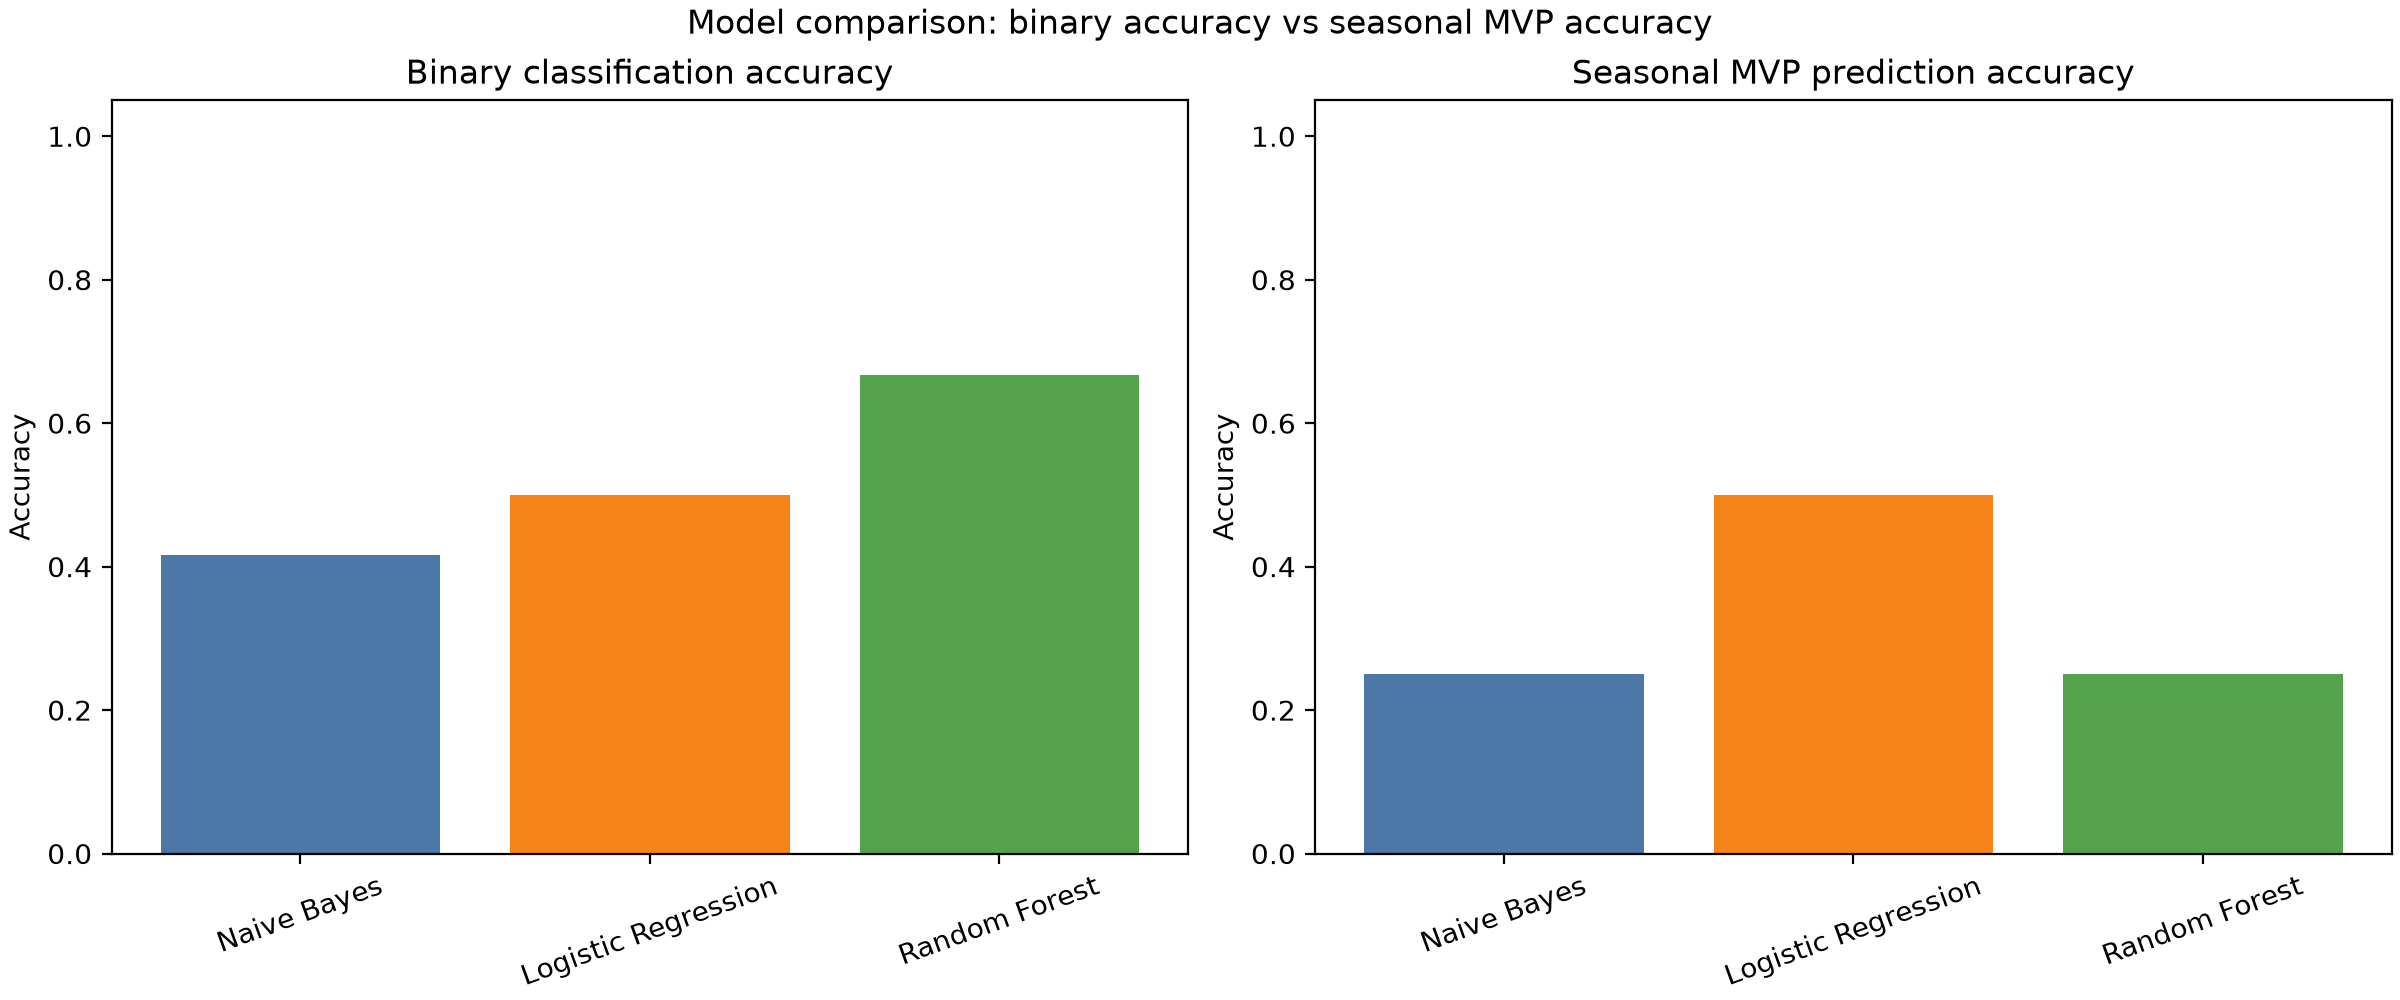

Values plotted in this chart, from the file beside it:
model, binary_accuracy, precision, recall, f1_score, seasonal_accuracy
Naive Bayes, 0.4167, 0.2857, 0.5, 0.3636, 0.25
Logistic Regression, 0.5, 0.4, 1.0, 0.5714, 0.5
Random Forest, 0.6667, 0.0, 0.0, 0.0, 0.25
